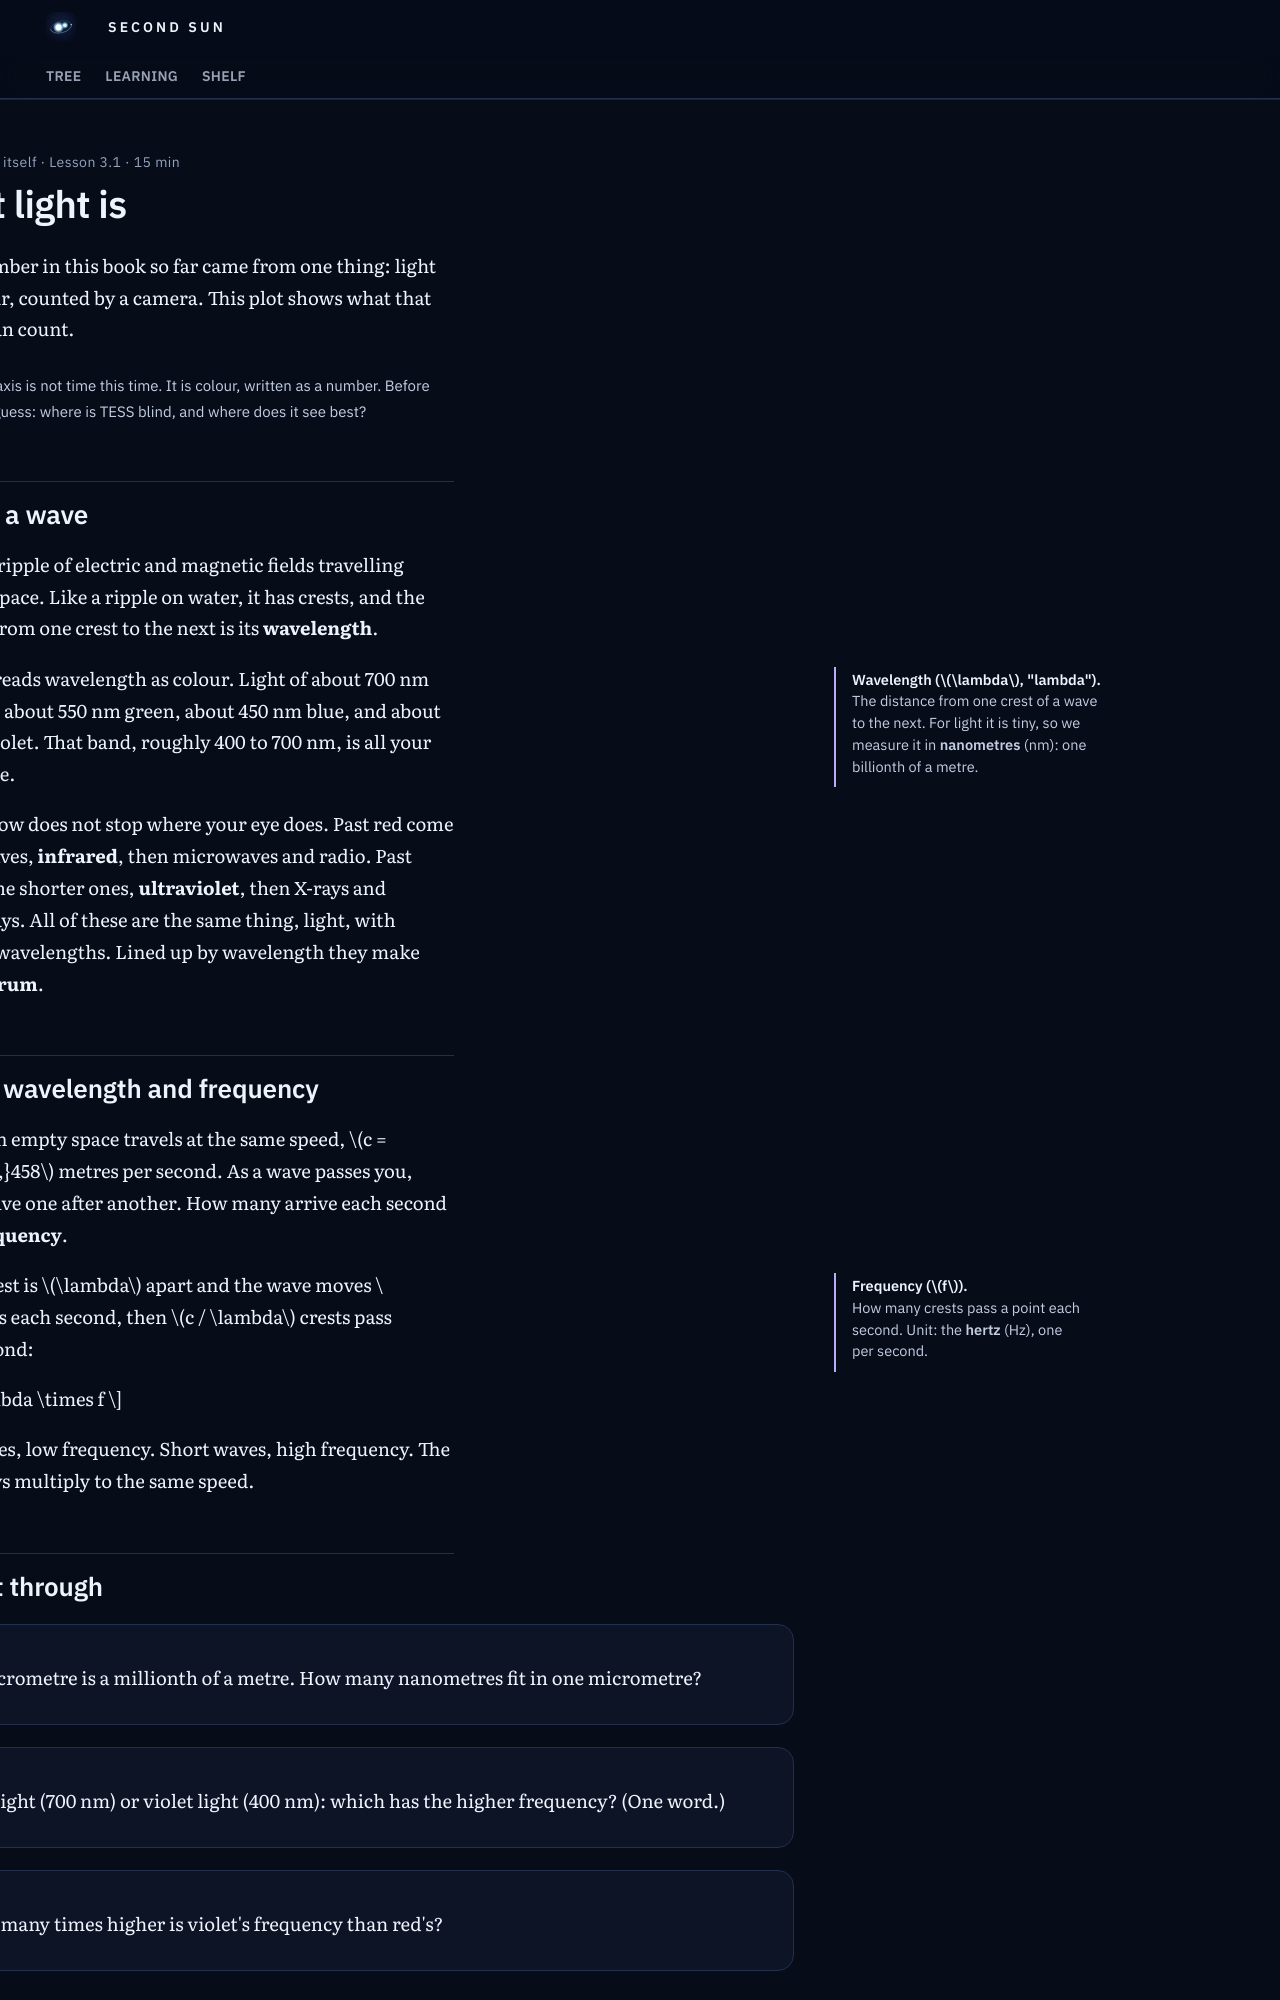

repository: M1Smacker/second-sun · page: learn/u3/l1-what-light-is/index.html · generator: mkdocs

---
hide: [toc, footer]
title: "3.1 What light is"
---

# What light is

Every number in this book so far came from one thing: light from a star, counted by a camera. This plot shows what that camera can count.

<div class="tw-plot" data-src="u3-tess-response"></div>

<p class="tw-plot__ask">The bottom axis is not time this time. It is colour, written as a number. Before reading on, guess: where is TESS blind, and where does it see best?</p>

## Light is a wave

Light is a ripple of electric and magnetic fields travelling through space. Like a ripple on water, it has crests, and the distance from one crest to the next is its **wavelength**.

<aside class="tw-mn" markdown>
**Wavelength (\(\lambda\), "lambda").** The distance from one crest of a wave to the next. For light it is tiny, so we measure it in **nanometres** (nm): one billionth of a metre.
</aside>

Your eye reads wavelength as colour. Light of about 700 nm looks red, about 550 nm green, about 450 nm blue, and about 400 nm violet. That band, roughly 400 to 700 nm, is all your eye can see.

The rainbow does not stop where your eye does. Past red come longer waves, **infrared**, then microwaves and radio. Past violet come shorter ones, **ultraviolet**, then X-rays and gamma rays. All of these are the same thing, light, with different wavelengths. Lined up by wavelength they make the **spectrum**.

## Speed, wavelength and frequency

All light in empty space travels at the same speed, \(c = 299{,}792{,}458\) metres per second. As a wave passes you, crests arrive one after another. How many arrive each second is the **frequency**.

<aside class="tw-mn" markdown>
**Frequency (\(f\)).** How many crests pass a point each second. Unit: the **hertz** (Hz), one per second.
</aside>

If each crest is \(\lambda\) apart and the wave moves \(c\) metres each second, then \(c / \lambda\) crests pass every second:

\[ c = \lambda \times f \]

Long waves, low frequency. Short waves, high frequency. The two always multiply to the same speed.
